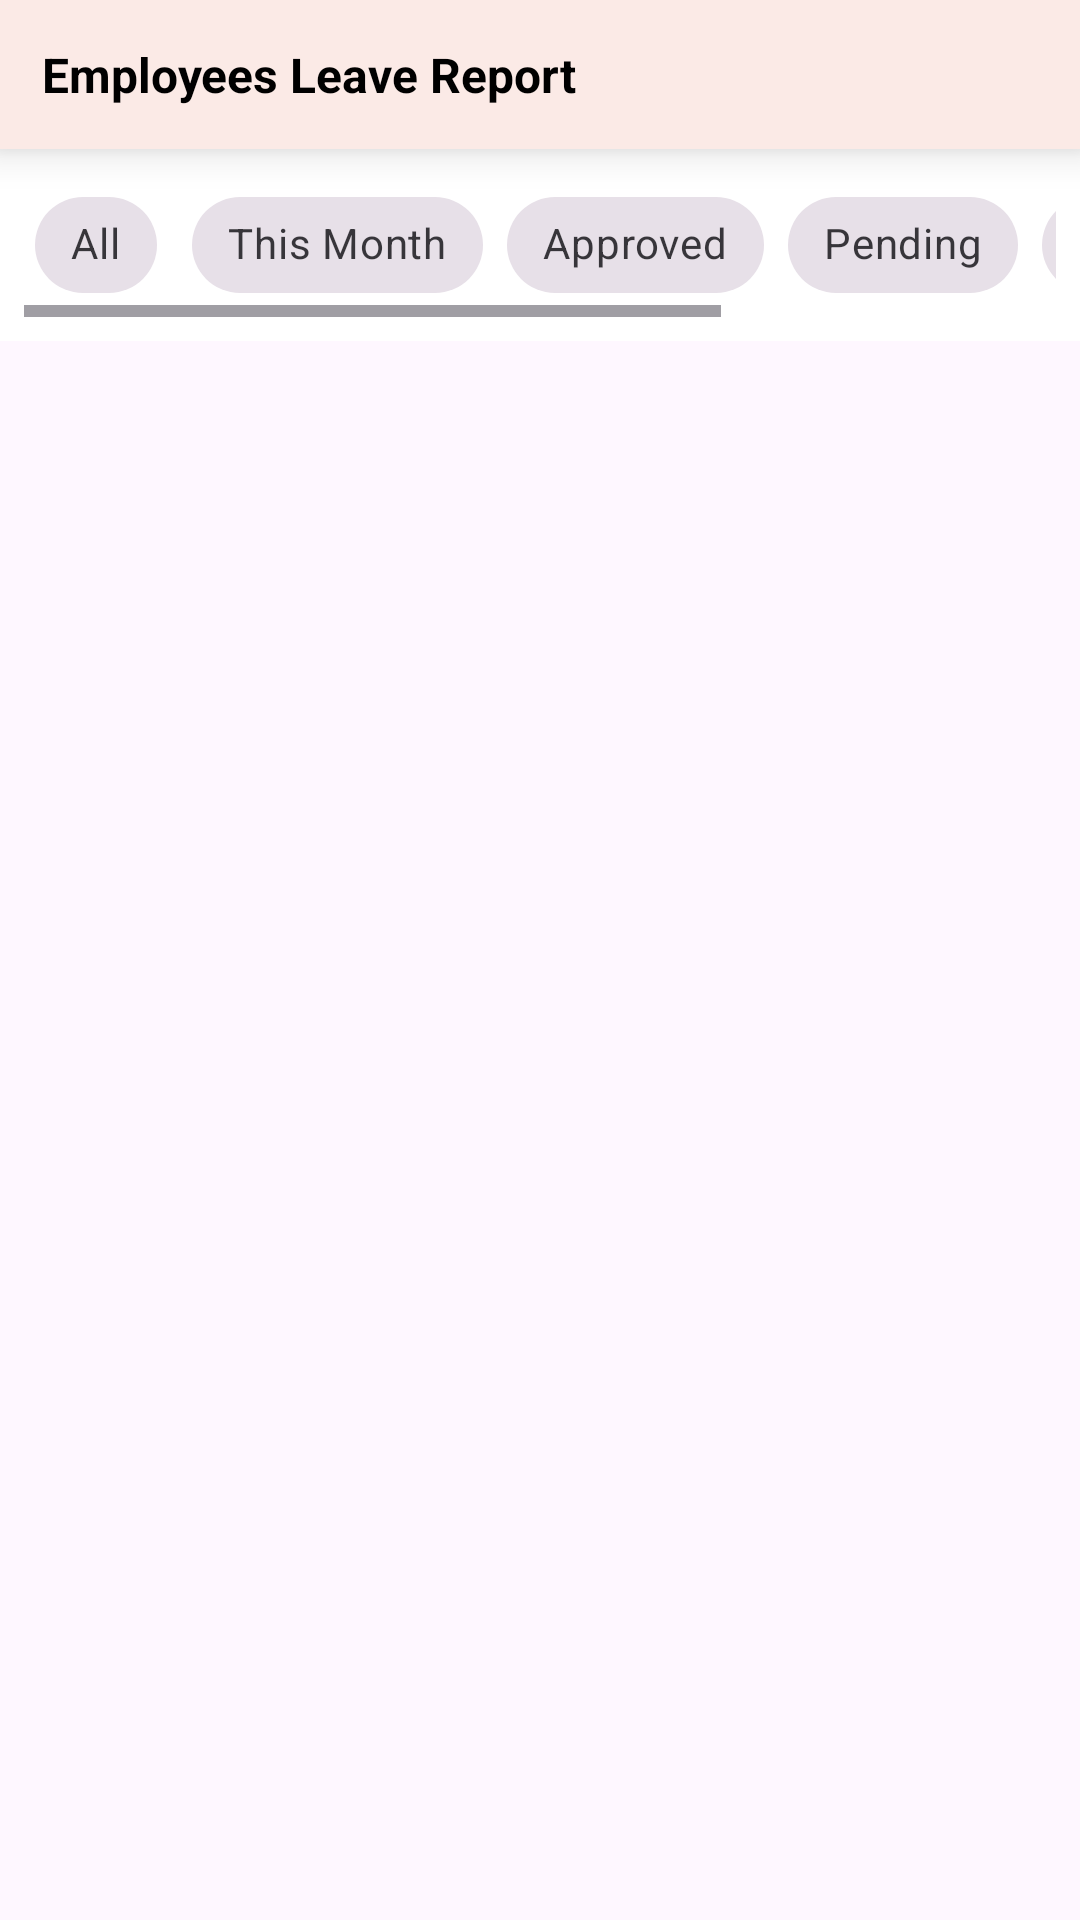

Reconstruct the res/layout file that produces this screen, plus the resources it refers to.
<!-- AndroidManifest.xml: application theme Theme.TeamSuite -->
<!-- res/layout/fragment_admin_leave.xml -->
<?xml version="1.0" encoding="utf-8"?>
<FrameLayout xmlns:android="http://schemas.android.com/apk/res/android"
    xmlns:app="http://schemas.android.com/apk/res-auto"
    xmlns:tools="http://schemas.android.com/tools"
    android:layout_width="match_parent"
    android:layout_height="match_parent"
    tools:context=".fragments.admin.AdminLeaveFragment">

    <androidx.constraintlayout.widget.ConstraintLayout
        android:layout_width="match_parent"
        android:layout_height="match_parent">

        <TextView
            android:id="@+id/txtLeaveTitle"
            android:layout_width="@dimen/no_width"
            android:layout_height="wrap_content"
            android:background="@color/white"
            android:backgroundTint="@color/employee_title"
            android:elevation="@dimen/employee_title_elevation"
            android:padding="@dimen/employee_title_padding"
            android:text="@string/employees_leave_report"
            android:textColor="@color/black"
            android:textSize="@dimen/employee_title_size"
            android:textStyle="bold"
            app:layout_constraintEnd_toEndOf="parent"
            app:layout_constraintStart_toStartOf="parent"
            app:layout_constraintTop_toTopOf="parent"
            tools:ignore="MissingConstraints" />

        
        <HorizontalScrollView
            android:id="@+id/filterScroll"
            android:layout_width="@dimen/no_width"
            android:layout_height="wrap_content"
            android:background="@color/white"
            android:padding="8dp"
            app:layout_constraintEnd_toEndOf="parent"
            app:layout_constraintStart_toStartOf="parent"
            app:layout_constraintTop_toBottomOf="@id/txtLeaveTitle">

            <com.google.android.material.chip.ChipGroup
                android:id="@+id/chipGroupFilters"
                android:layout_width="wrap_content"
                android:layout_height="wrap_content"
                app:chipSpacing="8dp"
                app:singleSelection="true">

                <com.google.android.material.chip.Chip
                    android:id="@+id/chipAll"
                    style="@style/Widget.MaterialComponents.Chip.Choice"
                    android:layout_width="wrap_content"
                    android:layout_height="wrap_content"
                    android:checkable="true"
                    android:text="@string/all" />

                <com.google.android.material.chip.Chip
                    android:id="@+id/chipMonth"
                    style="@style/Widget.MaterialComponents.Chip.Choice"
                    android:layout_width="wrap_content"
                    android:layout_height="wrap_content"
                    android:checkable="true"
                    android:text="@string/this_month" />

                <com.google.android.material.chip.Chip
                    android:id="@+id/chipApproved"
                    style="@style/Widget.MaterialComponents.Chip.Choice"
                    android:layout_width="wrap_content"
                    android:layout_height="wrap_content"
                    android:checkable="true"
                    android:text="@string/approved" />

                <com.google.android.material.chip.Chip
                    android:id="@+id/chipPending"
                    style="@style/Widget.MaterialComponents.Chip.Choice"
                    android:layout_width="wrap_content"
                    android:layout_height="wrap_content"
                    android:checkable="true"
                    android:text="@string/pending" />

                <com.google.android.material.chip.Chip
                    android:id="@+id/chipRejected"
                    style="@style/Widget.MaterialComponents.Chip.Choice"
                    android:layout_width="wrap_content"
                    android:layout_height="wrap_content"
                    android:checkable="true"
                    android:text="@string/rejected" />

                <com.google.android.material.chip.Chip

                    android:id="@+id/chipDate"
                    style="@style/Widget.MaterialComponents.Chip.Choice"
                    android:layout_width="wrap_content"
                    android:layout_height="wrap_content"
                    android:checkable="true"
                    android:text="@string/select_date" />

            </com.google.android.material.chip.ChipGroup>
        </HorizontalScrollView>

        <androidx.recyclerview.widget.RecyclerView
            android:id="@+id/rvEmployeeLeaveReport"
            android:layout_width="@dimen/no_width"
            android:layout_height="@dimen/no_height"
            android:clipToPadding="false"
            android:padding="@dimen/rv_padding"
            app:layoutManager="androidx.recyclerview.widget.LinearLayoutManager"
            app:layout_constraintBottom_toBottomOf="parent"
            app:layout_constraintEnd_toEndOf="parent"
            app:layout_constraintStart_toStartOf="parent"
            app:layout_constraintTop_toBottomOf="@+id/filterScroll" />

    </androidx.constraintlayout.widget.ConstraintLayout>

</FrameLayout>
<!-- resources referenced by this layout -->
<resources>
  <color name="black">#FF000000</color>
  <color name="employee_title">#FBEAE6</color>
  <color name="white">#FFFFFF</color>
  <dimen name="employee_title_elevation">8dp</dimen>
  <dimen name="employee_title_padding">14dp</dimen>
  <dimen name="employee_title_size">16sp</dimen>
  <dimen name="no_height">0dp</dimen>
  <dimen name="no_width">0dp</dimen>
  <dimen name="rv_padding">12dp</dimen>
  <string name="all">All</string>
  <string name="approved">Approved</string>
  <string name="employees_leave_report">Employees Leave Report</string>
  <string name="pending">Pending</string>
  <string name="rejected">Rejected</string>
  <string name="select_date">Select Date</string>
  <string name="this_month">This Month</string>
  <style name="Theme.TeamSuite" parent="Theme.Material3.DayNight.NoActionBar">
          
          <item name="colorPrimary">@color/purple_500</item>
          <item name="colorPrimaryVariant">@color/purple_700</item>
          <item name="colorOnPrimary">@color/white</item>
          
          <item name="colorSecondary">@color/teal_200</item>
          <item name="colorSecondaryVariant">@color/teal_700</item>
          <item name="colorOnSecondary">@color/black</item>
          
          <item name="android:statusBarColor">?attr/colorPrimaryVariant</item>
          
      </style>
  <color name="purple_500">#FF6200EE</color>
  <color name="purple_700">#FF3700B3</color>
  <color name="teal_200">#FF03DAC5</color>
  <color name="teal_700">#FF018786</color>
</resources>
